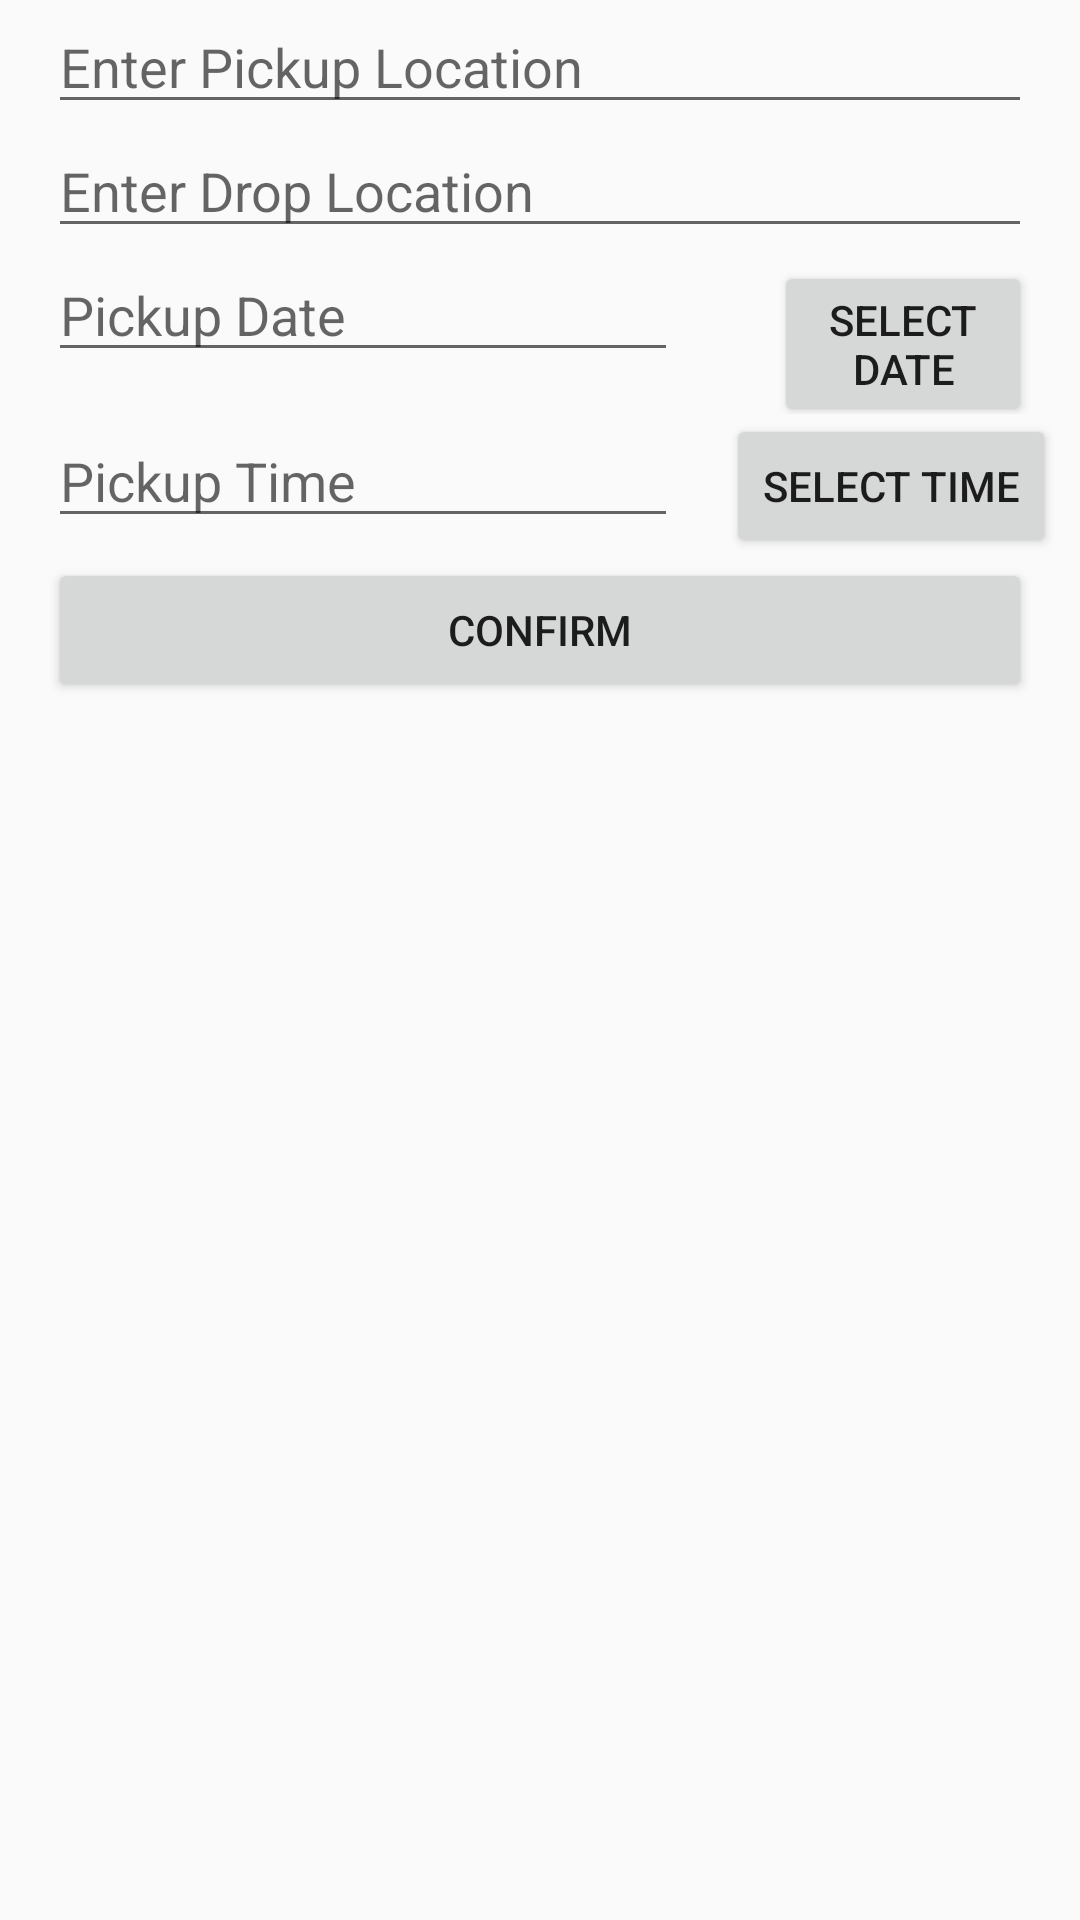

Layout XML and referenced resources for this Android screen:
<!-- AndroidManifest.xml: application theme AppTheme -->
<!-- res/layout/activity_ridelater.xml -->
<?xml version="1.0" encoding="utf-8"?>
<LinearLayout xmlns:android="http://schemas.android.com/apk/res/android"
    android:orientation="vertical" android:layout_width="match_parent"
    android:layout_alignParentBottom="true" android:layout_height="match_parent">

    <EditText
        android:id="@+id/txtRlPickup"
        android:hint="Enter Pickup Location"
        android:layout_width="match_parent"
        android:layout_height="wrap_content"
        android:layout_marginLeft="16dp"
        android:layout_marginRight="16dp"
        android:singleLine="true"
        android:ems="10"/>

    <EditText
        android:id="@+id/txtRlDrop"
        android:hint="Enter Drop Location"
        android:layout_width="match_parent"
        android:layout_height="wrap_content"
        android:layout_marginLeft="16dp"
        android:layout_marginRight="16dp"
        android:singleLine="true"
        android:ems="10"/>

    <LinearLayout
        android:layout_width="fill_parent"
        android:layout_height="wrap_content"
        android:orientation="horizontal">

        <EditText
            android:id="@+id/txtDate"
            android:hint="Pickup Date"
            android:layout_width="wrap_content"
            android:layout_height="wrap_content"
            android:layout_marginLeft="16dp"
            android:layout_marginRight="16dp"
            android:editable="false"
            android:ems="10"/>
        <Button
            android:id="@+id/btnSelectDate"
            android:layout_width="wrap_content"
            android:layout_height="wrap_content"
            android:layout_marginLeft="16dp"
            android:layout_marginRight="16dp"
            android:text="Select Date" />

    </LinearLayout>

    <LinearLayout
        android:layout_width="fill_parent"
        android:layout_height="wrap_content"
        android:orientation="horizontal">

        <EditText
            android:id="@+id/txtTime"
            android:hint="Pickup Time"
            android:layout_width="wrap_content"
            android:layout_height="wrap_content"
            android:layout_marginLeft="16dp"
            android:layout_marginRight="16dp"
            android:editable="false"
            android:ems="10"/>
        <Button
            android:id="@+id/btnSelectTime"
            android:layout_width="wrap_content"
            android:layout_height="wrap_content"
            android:text="Select Time" />

    </LinearLayout>


    <Button
        android:id="@+id/btnConfirm"
        android:layout_width="match_parent"
        android:layout_height="wrap_content"
        android:layout_marginLeft="16dp"
        android:layout_marginRight="16dp"
        android:onClick="saveRideLaterTripDetails"
        android:text="Confirm" />

</LinearLayout>
<!-- resources referenced by this layout -->
<resources>
  <style name="AppTheme" parent="Theme.AppCompat.Light.DarkActionBar">
          
          <item name="colorPrimary">@color/colorPrimary</item>
          <item name="colorPrimaryDark">@color/colorPrimaryDark</item>
          <item name="colorAccent">@color/colorAccent</item>
  
          
          
      </style>
  <!-- not gathered from this repository: default colours our renderer supplied (Android Studio template values) -->
  <color name="colorPrimary">#FF6200EE</color>
  <color name="colorPrimaryDark">#FF3700B3</color>
  <color name="colorAccent">#FF03DAC5</color>
</resources>
